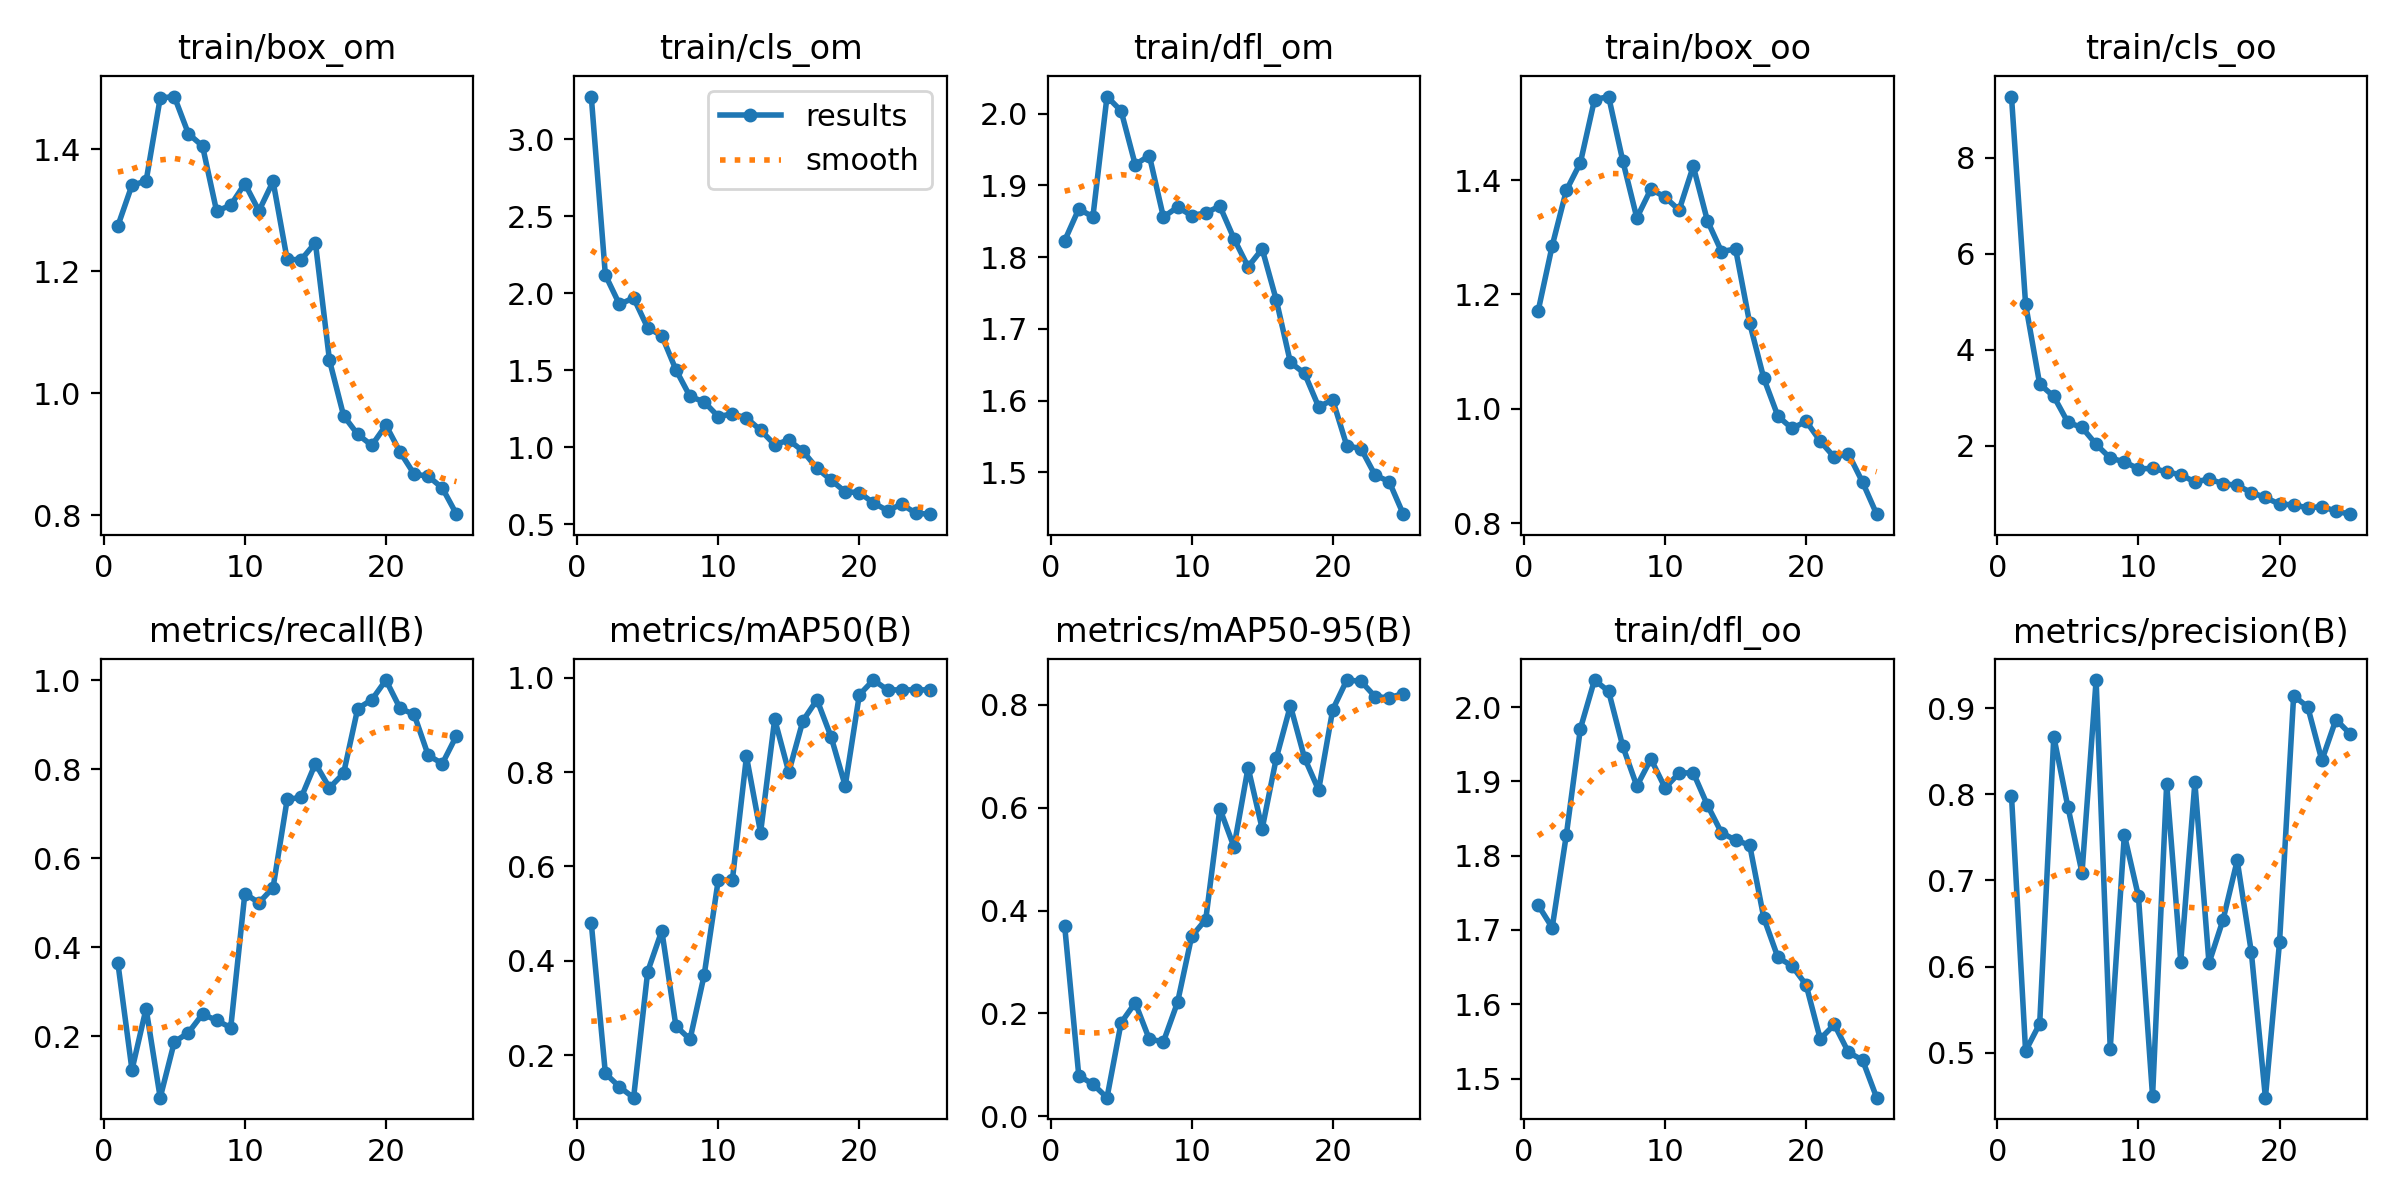

Data behind this chart, as committed beside it:
epoch, train/box_om, train/cls_om, train/dfl_om, train/box_oo, train/cls_oo, train/dfl_oo, metrics/precision(B), metrics/recall(B), metrics/mAP50(B), metrics/mAP50-95(B), val/box_om, val/cls_om, val/dfl_om, val/box_oo, val/cls_oo, val/dfl_oo, lr/pg0, lr/pg1, lr/pg2
1, 1.275, 3.279, 1.823, 1.171, 9.274, 1.734, 0.7986, 0.3649, 0.4803, 0.3701, 1.03, 4.34, 1.699, 0.8868, 14.04, 1.477, 0.0001833, 0.0001833, 0.0001833
2, 1.341, 2.119, 1.867, 1.285, 4.954, 1.703, 0.5021, 0.125, 0.1617, 0.07904, 1.777, 12.96, 2.725, 2, 15.22, 3.116, 0.00036, 0.00036, 0.00036
3, 1.348, 1.929, 1.856, 1.382, 3.288, 1.827, 0.5337, 0.2626, 0.133, 0.06263, 1.529, 8.028, 2.245, 1.353, 7.575, 2.233, 0.0005216, 0.0005216, 0.0005216
4, 1.484, 1.971, 2.024, 1.431, 3.031, 1.971, 0.8669, 0.0625, 0.1102, 0.03629, 3.11, 343.7, 4.78, 2.754, 7.44, 4.645, 0.000668, 0.000668, 0.000668
5, 1.487, 1.776, 2.004, 1.541, 2.491, 2.036, 0.7854, 0.1875, 0.3775, 0.1819, 1.939, 4.873, 2.743, 2.59, 14.4, 2.909, 0.0007011, 0.0007011, 0.0007011
6, 1.426, 1.726, 1.929, 1.546, 2.385, 2.021, 0.709, 0.2084, 0.4639, 0.2207, 1.813, 2.539, 2.564, 2.114, 4.681, 2.523, 0.0007011, 0.0007011, 0.0007011
7, 1.405, 1.504, 1.942, 1.434, 2.034, 1.948, 0.9327, 0.25, 0.2619, 0.1498, 1.417, 3.089, 1.936, 1.457, 4.564, 2.074, 0.0006681, 0.0006681, 0.0006681
8, 1.298, 1.331, 1.856, 1.334, 1.749, 1.894, 0.5049, 0.2361, 0.2337, 0.1451, 1.665, 2.939, 2.179, 1.37, 3.907, 2.047, 0.0006351, 0.0006351, 0.0006351
9, 1.309, 1.296, 1.87, 1.385, 1.671, 1.93, 0.7531, 0.2197, 0.3697, 0.2215, 1.771, 3.71, 2.361, 1.678, 5.713, 2.166, 0.0006021, 0.0006021, 0.0006021
10, 1.344, 1.201, 1.858, 1.37, 1.524, 1.891, 0.6815, 0.5207, 0.5711, 0.3496, 1.496, 4.543, 2.518, 1.533, 3.661, 2.234, 0.0005691, 0.0005691, 0.0005691
11, 1.299, 1.218, 1.862, 1.348, 1.534, 1.911, 0.4497, 0.5, 0.5711, 0.3825, 1.167, 1.712, 1.653, 1.233, 2.522, 1.876, 0.0005361, 0.0005361, 0.0005361
12, 1.347, 1.192, 1.871, 1.425, 1.463, 1.912, 0.8124, 0.5341, 0.833, 0.5979, 1.347, 1.721, 2.022, 1.158, 2.146, 1.86, 0.0005031, 0.0005031, 0.0005031
13, 1.22, 1.112, 1.826, 1.329, 1.399, 1.868, 0.6059, 0.7319, 0.6718, 0.5236, 1.188, 1.351, 1.72, 1.127, 1.734, 1.698, 0.0004702, 0.0004702, 0.0004702
14, 1.219, 1.018, 1.787, 1.275, 1.253, 1.831, 0.8138, 0.7368, 0.912, 0.6778, 1.002, 1.075, 1.57, 0.874, 1.42, 1.618, 0.0004372, 0.0004372, 0.0004372
15, 1.247, 1.048, 1.811, 1.28, 1.31, 1.821, 0.604, 0.8125, 0.7999, 0.5591, 1.047, 1.074, 1.617, 1.057, 1.38, 1.62, 0.0004042, 0.0004042, 0.0004042
16, 1.054, 0.976, 1.74, 1.15, 1.216, 1.814, 0.6546, 0.758, 0.9087, 0.6962, 0.975, 0.807, 1.55, 0.9466, 1.173, 1.447, 0.0003712, 0.0003712, 0.0003712
17, 0.9634, 0.8649, 1.653, 1.053, 1.179, 1.716, 0.7232, 0.7907, 0.9533, 0.798, 0.8971, 0.8112, 1.452, 0.9063, 0.9708, 1.441, 0.0003382, 0.0003382, 0.0003382
18, 0.9327, 0.7874, 1.638, 0.9872, 1.031, 1.663, 0.6169, 0.9359, 0.8745, 0.6966, 1.121, 0.888, 1.675, 1.073, 1.042, 1.584, 0.0003052, 0.0003052, 0.0003052
19, 0.9147, 0.7118, 1.591, 0.9655, 0.9276, 1.652, 0.4478, 0.9558, 0.7709, 0.6341, 0.8423, 0.8713, 1.457, 0.9734, 0.9523, 1.518, 0.0002722, 0.0002722, 0.0002722
20, 0.9477, 0.707, 1.601, 0.9782, 0.7885, 1.626, 0.6285, 1, 0.9637, 0.7903, 0.8935, 0.5437, 1.416, 0.8725, 0.9991, 1.38, 0.0002392, 0.0002392, 0.0002392
21, 0.9039, 0.6398, 1.537, 0.9434, 0.7761, 1.553, 0.9145, 0.9367, 0.995, 0.8479, 0.7744, 0.5171, 1.374, 0.7882, 0.5676, 1.281, 0.0002062, 0.0002062, 0.0002062
22, 0.8676, 0.5895, 1.533, 0.9152, 0.7103, 1.573, 0.9015, 0.9227, 0.9742, 0.8456, 0.7496, 0.5918, 1.378, 0.7308, 0.5834, 1.265, 0.0001733, 0.0001733, 0.0001733
23, 0.8642, 0.6314, 1.496, 0.9211, 0.7394, 1.535, 0.8395, 0.8307, 0.9742, 0.8157, 0.8224, 0.5386, 1.389, 0.7841, 0.6329, 1.209, 0.0001403, 0.0001403, 0.0001403
24, 0.8447, 0.5729, 1.487, 0.8716, 0.6426, 1.525, 0.8869, 0.8125, 0.9742, 0.8133, 0.7737, 0.5343, 1.352, 0.7624, 0.6003, 1.374, 0.0001073, 0.0001073, 0.0001073
25, 0.8019, 0.5665, 1.442, 0.8156, 0.5802, 1.474, 0.8703, 0.875, 0.9742, 0.8217, 0.8027, 0.5267, 1.363, 0.7866, 0.6322, 1.277, 7.4304e-05, 7.4304e-05, 7.4304e-05
